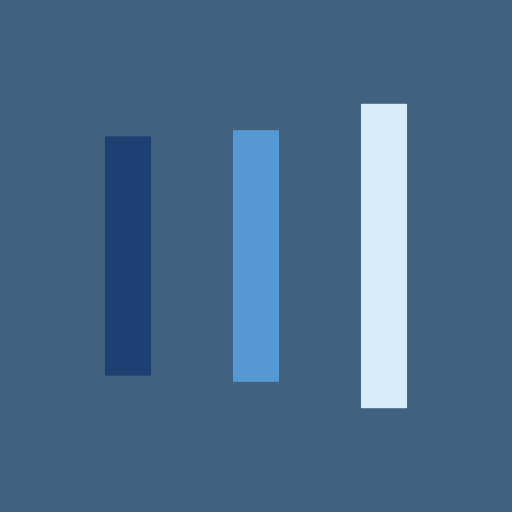
t = 0.00 s
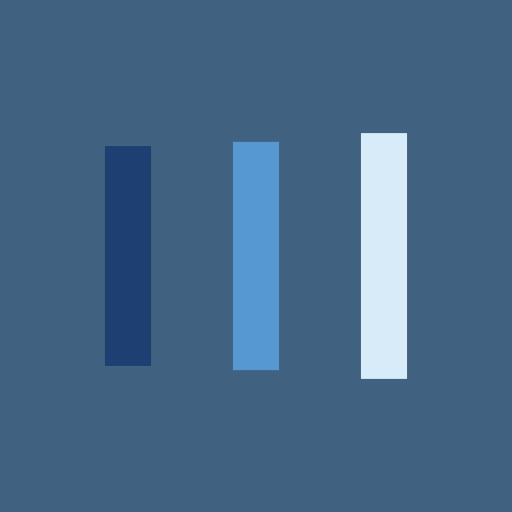
t = 0.25 s
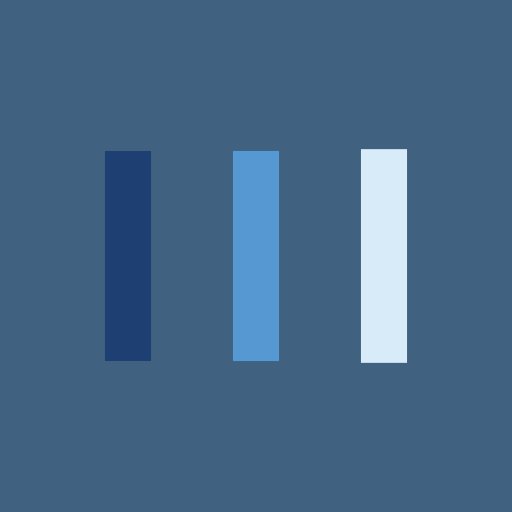
t = 0.75 s
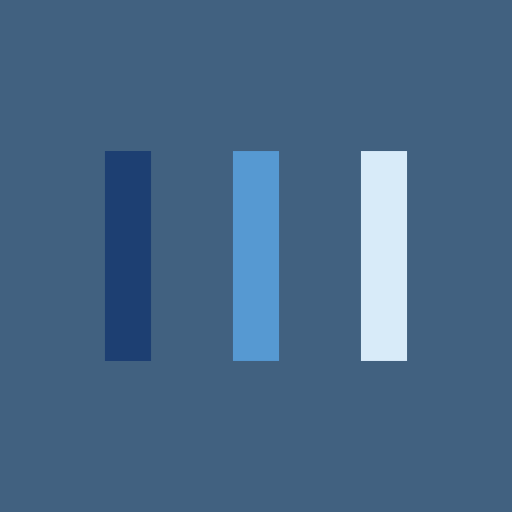
t = 1.00 s
t = 1.25 s: frame unchanged from t = 1.00 s, image omitted
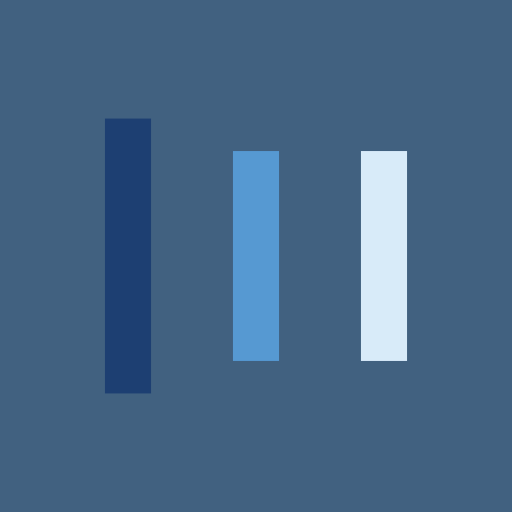
t = 1.75 s

The animated SVG that drew these frames (rendered in a browser with its animation timeline set to each time). Animation: 6 SMIL elements (animate=6); one cycle of 2.00 s, repeats indefinitely.

<?xml version="1.0" encoding="utf-8"?>
<svg xmlns="http://www.w3.org/2000/svg" xmlns:xlink="http://www.w3.org/1999/xlink" style="margin: auto; background: rgb(65, 97, 128); display: block; shape-rendering: auto;" width="197px" height="197px" viewBox="0 0 100 100" preserveAspectRatio="xMidYMid">
<rect x="20.5" y="29.5" width="9" height="41" fill="#1d3f72">
  <animate attributeName="y" repeatCount="indefinite" dur="2s" calcMode="spline" keyTimes="0;0.5;1" values="17.199999999999996;29.5;29.5" keySplines="0 0.5 0.5 1;0 0.5 0.5 1" begin="-0.4s"></animate>
  <animate attributeName="height" repeatCount="indefinite" dur="2s" calcMode="spline" keyTimes="0;0.5;1" values="65.60000000000001;41;41" keySplines="0 0.5 0.5 1;0 0.5 0.5 1" begin="-0.4s"></animate>
</rect>
<rect x="45.5" y="29.5" width="9" height="41" fill="#5699d2">
  <animate attributeName="y" repeatCount="indefinite" dur="2s" calcMode="spline" keyTimes="0;0.5;1" values="20.274999999999995;29.5;29.5" keySplines="0 0.5 0.5 1;0 0.5 0.5 1" begin="-0.2s"></animate>
  <animate attributeName="height" repeatCount="indefinite" dur="2s" calcMode="spline" keyTimes="0;0.5;1" values="59.45000000000001;41;41" keySplines="0 0.5 0.5 1;0 0.5 0.5 1" begin="-0.2s"></animate>
</rect>
<rect x="70.5" y="29.5" width="9" height="41" fill="#d8ebf9">
  <animate attributeName="y" repeatCount="indefinite" dur="2s" calcMode="spline" keyTimes="0;0.5;1" values="20.274999999999995;29.5;29.5" keySplines="0 0.5 0.5 1;0 0.5 0.5 1"></animate>
  <animate attributeName="height" repeatCount="indefinite" dur="2s" calcMode="spline" keyTimes="0;0.5;1" values="59.45000000000001;41;41" keySplines="0 0.5 0.5 1;0 0.5 0.5 1"></animate>
</rect>
<!-- [ldio] generated by https://loading.io/ --></svg>